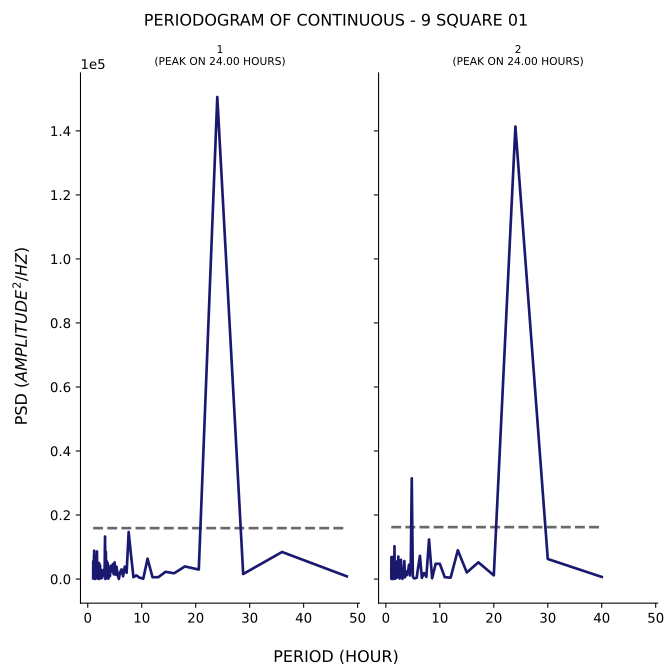

The data file committed next to this chart (first rows):
test, period, psd
1, 48.0, 849.9
1, 36.0, 8456
1, 28.8, 1575
1, 24.0, 150584
1, 20.57, 2970
1, 18.0, 3941
1, 16.0, 1801
1, 14.4, 2262
1, 13.09, 588.2
1, 12.0, 568.7
1, 11.08, 6369
1, 10.29, 106.8
1, 9.6, 446.7
1, 9.0, 1141
1, 8.471, 589.2
1, 8.0, 7710
1, 7.579, 14686
1, 7.2, 1963
1, 6.857, 3865
1, 6.545, 857
1, 6.261, 3029
1, 6.0, 2132
1, 5.76, 40.04
1, 5.538, 1248
1, 5.333, 3881
1, 5.143, 1357
1, 4.966, 5209
1, 4.8, 1511
1, 4.645, 4629
1, 4.5, 2389
1, 4.364, 2703
1, 4.235, 4133
1, 4.114, 935.9
1, 4.0, 1214
1, 3.892, 457.5
1, 3.789, 124.4
1, 3.692, 5019
1, 3.6, 530.9
1, 3.512, 5623
1, 3.429, 728.5
1, 3.349, 8557
1, 3.273, 4.331
1, 3.2, 13287
1, 3.13, 3209
1, 3.064, 3107
1, 3.0, 1747
1, 2.939, 1715
1, 2.88, 2157
1, 2.824, 1021
1, 2.769, 1250
1, 2.717, 1380
1, 2.667, 387.4
1, 2.618, 504.2
1, 2.571, 2816
1, 2.526, 1676
1, 2.483, 2897
1, 2.441, 227.7
1, 2.4, 192.1
1, 2.361, 2847
1, 2.323, 598
... 200 more rows
